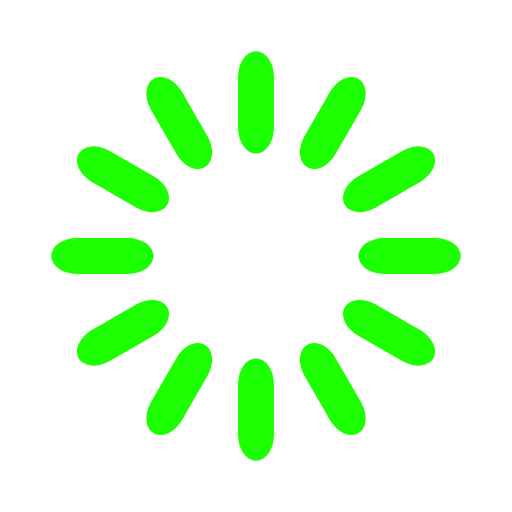
t = 0.00 s
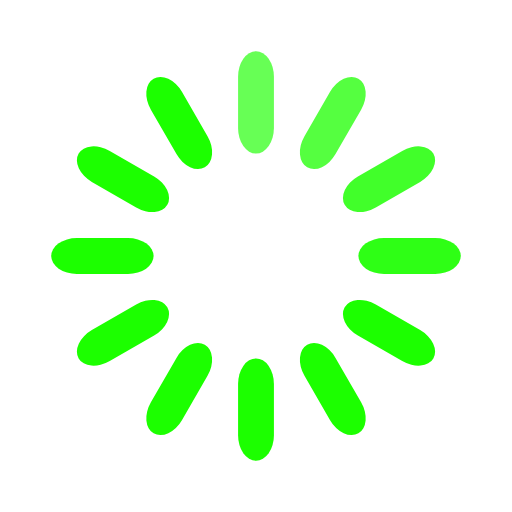
t = 0.33 s
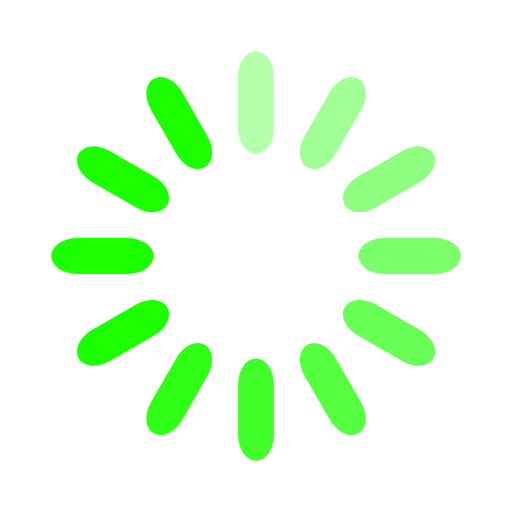
t = 0.67 s
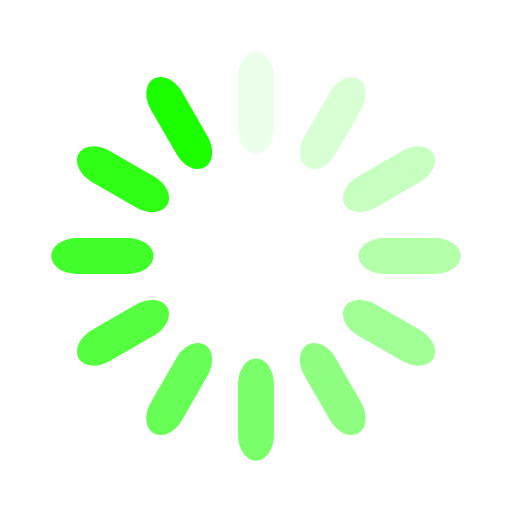
t = 0.92 s
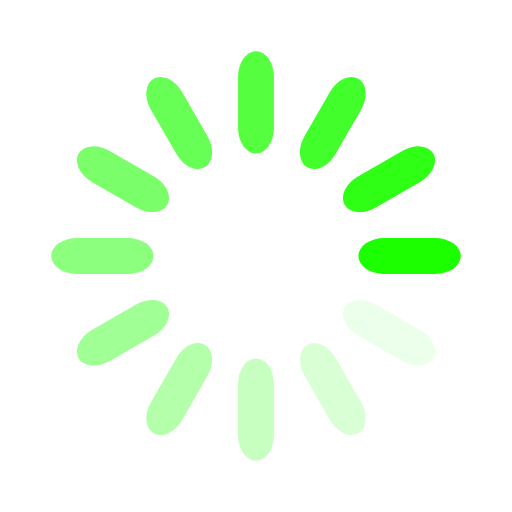
t = 1.25 s
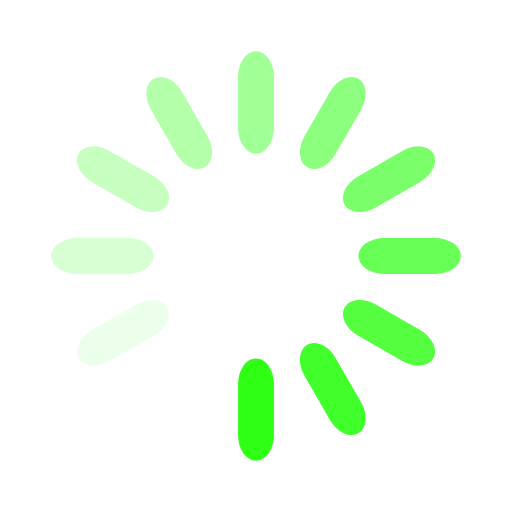
t = 1.58 s

The animated SVG that drew these frames (rendered in a browser with its animation timeline set to each time). Animation: 12 SMIL elements (animate=12); one cycle of 1.92 s, repeats indefinitely.

<svg width='120px' height='120px' xmlns="http://www.w3.org/2000/svg" viewBox="0 0 100 100" preserveAspectRatio="xMidYMid" class="uil-default"><rect x="0" y="0" width="100" height="100" fill="none" class="bk"></rect><rect  x='46.5' y='40' width='7' height='20' rx='5' ry='5' fill='#1cff00' transform='rotate(0 50 50) translate(0 -30)'>  <animate attributeName='opacity' from='1' to='0' dur='1s' begin='0s' repeatCount='indefinite'/></rect><rect  x='46.5' y='40' width='7' height='20' rx='5' ry='5' fill='#1cff00' transform='rotate(30 50 50) translate(0 -30)'>  <animate attributeName='opacity' from='1' to='0' dur='1s' begin='0.08333333333333333s' repeatCount='indefinite'/></rect><rect  x='46.5' y='40' width='7' height='20' rx='5' ry='5' fill='#1cff00' transform='rotate(60 50 50) translate(0 -30)'>  <animate attributeName='opacity' from='1' to='0' dur='1s' begin='0.16666666666666666s' repeatCount='indefinite'/></rect><rect  x='46.5' y='40' width='7' height='20' rx='5' ry='5' fill='#1cff00' transform='rotate(90 50 50) translate(0 -30)'>  <animate attributeName='opacity' from='1' to='0' dur='1s' begin='0.25s' repeatCount='indefinite'/></rect><rect  x='46.5' y='40' width='7' height='20' rx='5' ry='5' fill='#1cff00' transform='rotate(120 50 50) translate(0 -30)'>  <animate attributeName='opacity' from='1' to='0' dur='1s' begin='0.3333333333333333s' repeatCount='indefinite'/></rect><rect  x='46.5' y='40' width='7' height='20' rx='5' ry='5' fill='#1cff00' transform='rotate(150 50 50) translate(0 -30)'>  <animate attributeName='opacity' from='1' to='0' dur='1s' begin='0.4166666666666667s' repeatCount='indefinite'/></rect><rect  x='46.5' y='40' width='7' height='20' rx='5' ry='5' fill='#1cff00' transform='rotate(180 50 50) translate(0 -30)'>  <animate attributeName='opacity' from='1' to='0' dur='1s' begin='0.5s' repeatCount='indefinite'/></rect><rect  x='46.5' y='40' width='7' height='20' rx='5' ry='5' fill='#1cff00' transform='rotate(210 50 50) translate(0 -30)'>  <animate attributeName='opacity' from='1' to='0' dur='1s' begin='0.5833333333333334s' repeatCount='indefinite'/></rect><rect  x='46.5' y='40' width='7' height='20' rx='5' ry='5' fill='#1cff00' transform='rotate(240 50 50) translate(0 -30)'>  <animate attributeName='opacity' from='1' to='0' dur='1s' begin='0.6666666666666666s' repeatCount='indefinite'/></rect><rect  x='46.5' y='40' width='7' height='20' rx='5' ry='5' fill='#1cff00' transform='rotate(270 50 50) translate(0 -30)'>  <animate attributeName='opacity' from='1' to='0' dur='1s' begin='0.75s' repeatCount='indefinite'/></rect><rect  x='46.5' y='40' width='7' height='20' rx='5' ry='5' fill='#1cff00' transform='rotate(300 50 50) translate(0 -30)'>  <animate attributeName='opacity' from='1' to='0' dur='1s' begin='0.8333333333333334s' repeatCount='indefinite'/></rect><rect  x='46.5' y='40' width='7' height='20' rx='5' ry='5' fill='#1cff00' transform='rotate(330 50 50) translate(0 -30)'>  <animate attributeName='opacity' from='1' to='0' dur='1s' begin='0.9166666666666666s' repeatCount='indefinite'/></rect></svg>
